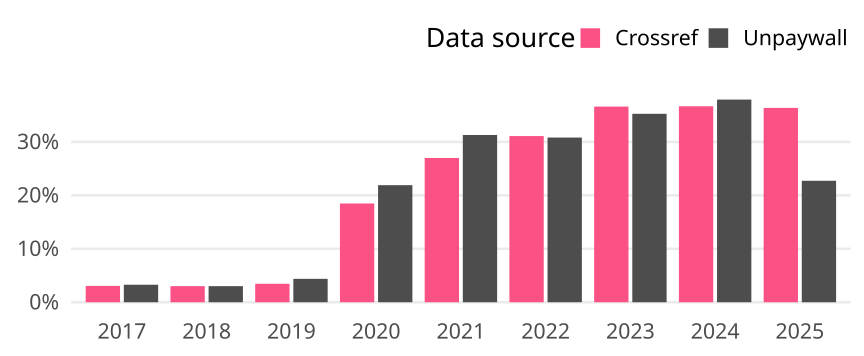

The data file committed next to this chart (first rows):
cr_year, cat, article_total, name, oa_articles, oa_share
2017, Germany, 458, Crossref, 14, 0.03057
2017, Germany, 458, Unpaywall, 15, 0.03275
2018, Germany, 465, Crossref, 14, 0.03011
2018, Germany, 465, Unpaywall, 14, 0.03011
2019, Germany, 434, Crossref, 15, 0.03456
2019, Germany, 434, Unpaywall, 19, 0.04378
2020, Germany, 525, Crossref, 97, 0.1848
2020, Germany, 525, Unpaywall, 115, 0.219
2021, Germany, 489, Crossref, 132, 0.2699
2021, Germany, 489, Unpaywall, 153, 0.3129
2022, Germany, 357, Crossref, 111, 0.3109
2022, Germany, 357, Unpaywall, 110, 0.3081
2023, Germany, 295, Crossref, 108, 0.3661
2023, Germany, 295, Unpaywall, 104, 0.3525
2024, Germany, 240, Crossref, 88, 0.3667
2024, Germany, 240, Unpaywall, 91, 0.3792
2025, Germany, 66, Crossref, 24, 0.3636
2025, Germany, 66, Unpaywall, 15, 0.2273
